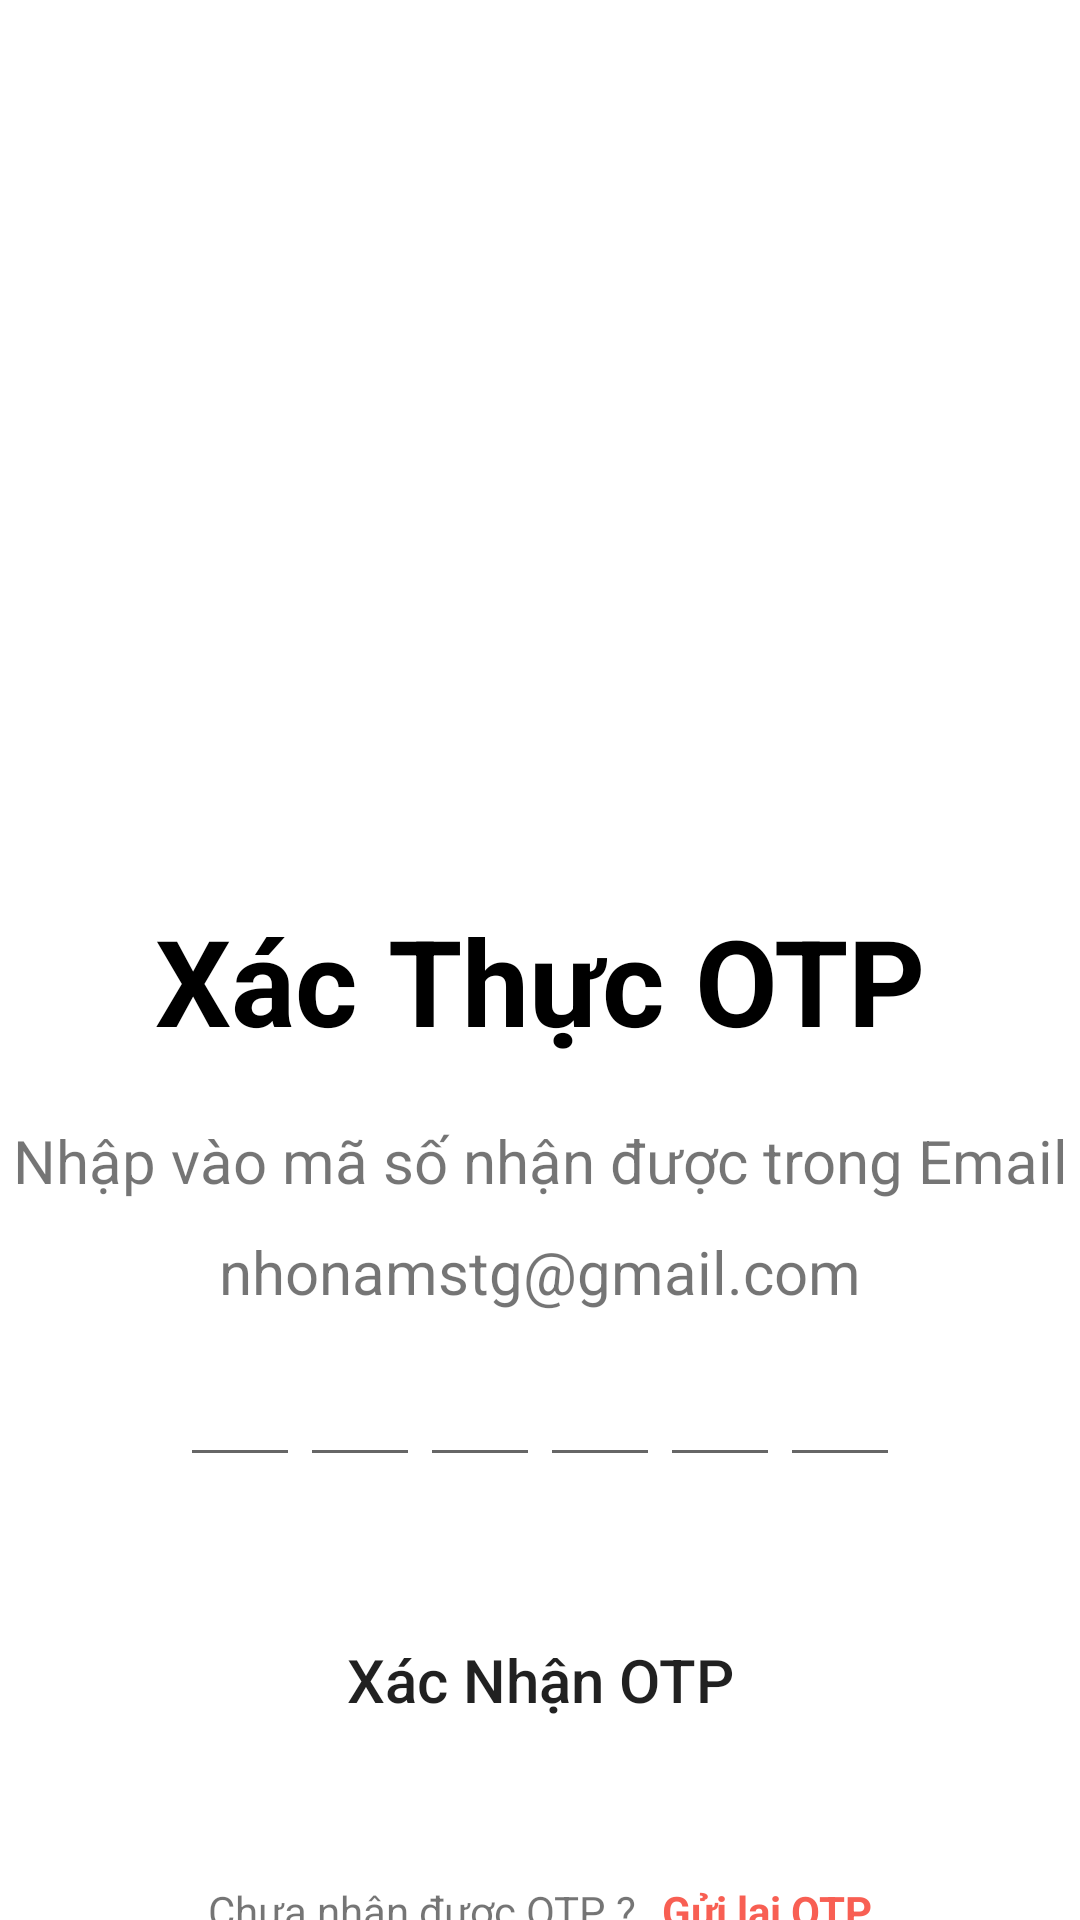

Write the Android layout XML for this screen, with the resource values it uses.
<!-- AndroidManifest.xml: application theme Theme.EcomerceShoppe -->
<!-- res/layout/layout_otp.xml -->
<?xml version="1.0" encoding="utf-8"?>
<LinearLayout xmlns:android="http://schemas.android.com/apk/res/android"
    android:layout_width="match_parent"
    android:orientation="vertical"
    android:layout_height="match_parent">
    
    <LinearLayout
        android:layout_width="match_parent"
        android:layout_height="300dp">

        <ImageView
            android:src="@drawable/otp"
            android:layout_width="wrap_content"
            android:layout_height="wrap_content">

        </ImageView>
    </LinearLayout>

    <LinearLayout

        android:orientation="vertical"
        android:layout_width="match_parent"
        android:layout_height="wrap_content">

        <TextView
            android:layout_marginBottom="20dp"
            android:layout_gravity="center"
            android:textAlignment="center"
            android:textStyle="bold"
            android:textColor="@color/black"

            android:textSize="40dp"
            android:text="Xác Thực OTP"
            android:layout_width="match_parent"
            android:layout_height="wrap_content"/>

        <TextView
            android:textSize="20dp"
            android:layout_marginBottom="10dp"
            android:gravity="center"
            android:text="Nhập vào mã số nhận được trong Email"
            android:layout_width="match_parent"
            android:layout_height="wrap_content"/>
        <TextView
            android:textSize="20dp"
            android:layout_marginBottom="10dp"
            android:gravity="center"
            android:text="nhonamstg@gmail.com"
            android:layout_width="match_parent"
            android:layout_height="wrap_content"/>

        <LinearLayout
            android:gravity="center"
            android:layout_width="match_parent"
            android:layout_height="wrap_content">

            <EditText
                android:textSize="24dp"
                android:textStyle="bold"
                android:maxLength="1"
                android:id="@+id/one"
                android:layout_width="40dp"
                android:layout_height="45dp"/>

            <EditText
                android:textSize="24dp"
                android:textStyle="bold"
                android:maxLength="1"
                android:id="@+id/two"
                android:layout_width="40dp"
                android:layout_height="45dp"/>

            <EditText
                android:textSize="24dp"
                android:textStyle="bold"
                android:maxLength="1"
                android:id="@+id/three"
                android:layout_width="40dp"
                android:layout_height="45dp"/>

            <EditText
                android:textSize="24dp"
                android:textStyle="bold"
                android:maxLength="1"
                android:id="@+id/four"
                android:layout_width="40dp"
                android:layout_height="45dp"/>

            <EditText
                android:textSize="24dp"
                android:textStyle="bold"
                android:maxLength="1"
                android:id="@+id/five"
                android:layout_width="40dp"
                android:layout_height="45dp"/>

            <EditText
                android:textSize="24dp"
                android:textStyle="bold"
                android:maxLength="1"
                android:id="@+id/six"
                android:layout_width="40dp"
                android:layout_height="45dp"/>
        </LinearLayout>
    </LinearLayout>

    <androidx.appcompat.widget.AppCompatButton
        android:id="@+id/btnVertifyOTP"
        android:layout_width="match_parent"
        android:layout_height="55dp"
        android:layout_marginStart="20dp"
        android:layout_marginTop="40dp"
        android:layout_marginEnd="20dp"
        android:background="@drawable/background_primary"
        android:text="Xác Nhận OTP"
        android:textAllCaps="false"
        android:textSize="20dp"></androidx.appcompat.widget.AppCompatButton>

    <LinearLayout
        android:layout_width="match_parent"
        android:layout_height="wrap_content"
        android:orientation="horizontal"
        android:gravity="center"
        android:layout_marginTop="40dp"
        >
        <TextView
            android:layout_width="wrap_content"
            android:layout_height="wrap_content"
            android:text="Chưa nhận được OTP ? "></TextView>

        <TextView
            android:id="@+id/resentOTP"
            android:layout_width="wrap_content"
            android:layout_height="wrap_content"
            android:layout_marginStart="5dp"
            android:text="Gửi lại OTP"
            android:textColor="#F85F53"
            android:textStyle="bold"></TextView>
    </LinearLayout>

</LinearLayout>
<!-- resources referenced by this layout -->
<resources>
  <style name="Theme.EcomerceShoppe" parent="Theme.MaterialComponents.DayNight.DarkActionBar">
          
          <item name="colorPrimary">@color/purple_500</item>
          <item name="colorPrimaryVariant">@color/purple_700</item>
          <item name="colorOnPrimary">@color/white</item>
          
          <item name="colorSecondary">@color/teal_200</item>
          <item name="colorSecondaryVariant">@color/teal_700</item>
          <item name="colorOnSecondary">@color/black</item>
          
          <item name="android:statusBarColor">?attr/colorPrimaryVariant</item>
          
  
  
      </style>
  <!-- not gathered from this repository: default colours our renderer supplied (Android Studio template values) -->
  <color name="purple_500">#FF6200EE</color>
  <color name="purple_700">#FF3700B3</color>
  <color name="teal_200">#FF03DAC5</color>
  <color name="teal_700">#FF018786</color>
  <color name="black">#FF000000</color>
  <color name="white">#FFFFFFFF</color>
</resources>
